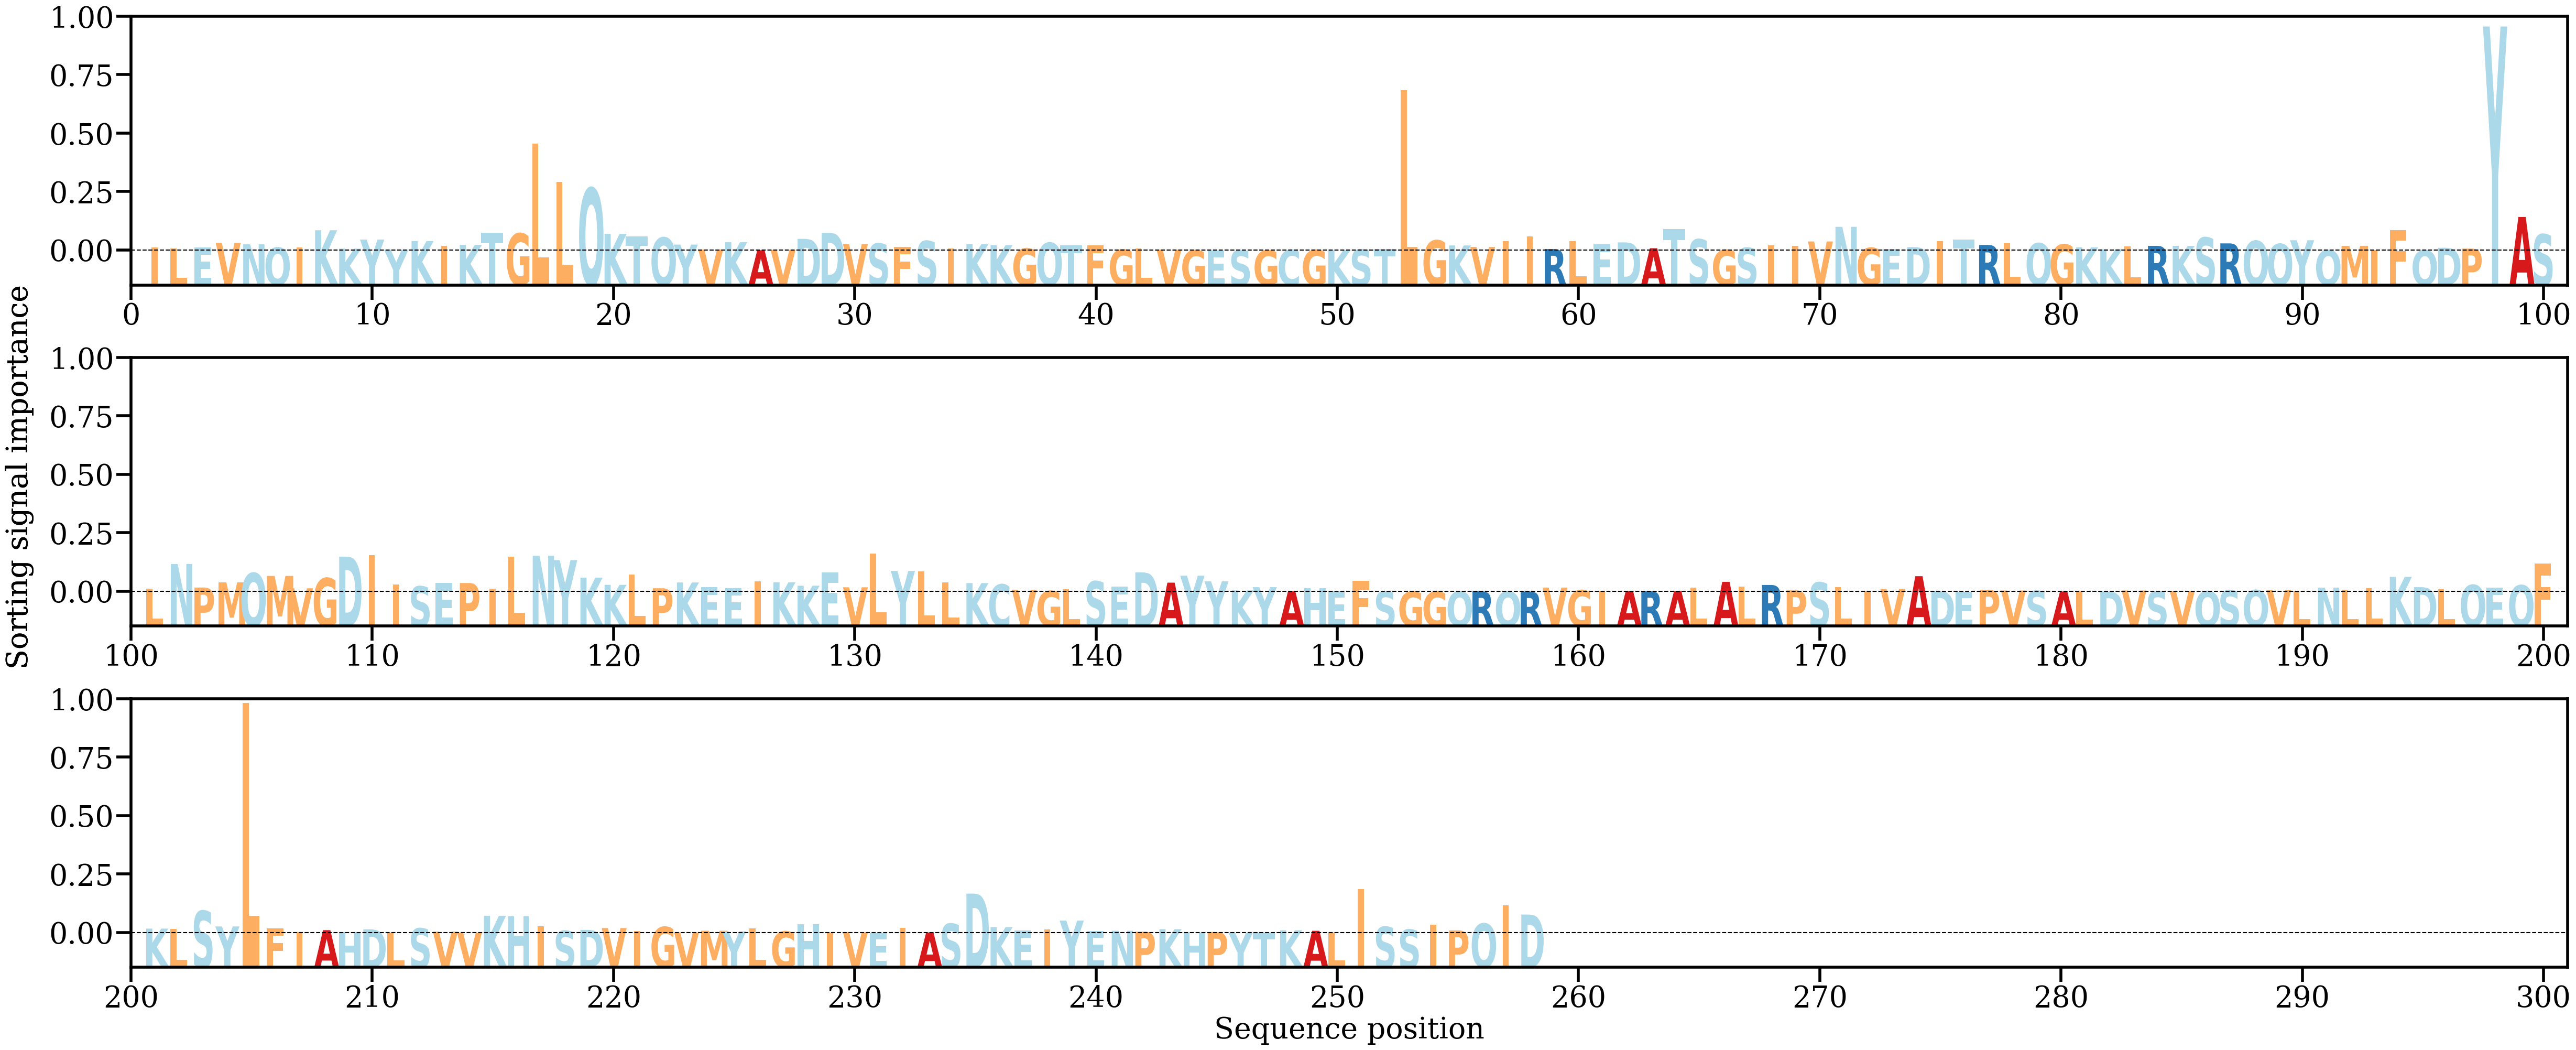

Values plotted in this chart, from the file beside it:
AA, Alpha
I, [0.00112308]
L, [0.00084781]
E, [0.00118048]
V, [0.00291134]
N, [0.00236875]
Q, [0.00110302]
I, [0.00108577]
K, [0.00783063]
K, [0.00066787]
Y, [0.00421596]
Y, [0.00026437]
K, [0.00363592]
I, [0.00177868]
K, [0.00216653]
T, [0.00678834]
G, [0.00659849]
L, [0.04153558]
L, [0.02667454]
Q, [0.02417883]
K, [0.00642338]
T, [0.005399]
Q, [0.00500262]
Y, [0.00226753]
V, [0.00034726]
K, [0.00318722]
A, [6.816762e-05]
V, [0.00021665]
D, [0.00448261]
D, [0.00683411]
V, [0.0024609]
S, [0.0026656]
F, [0.00130129]
S, [0.0036522]
I, [0.00081273]
K, [0.00245682]
K, [0.00202871]
G, [0.0007621]
Q, [0.00296874]
T, [0.00197412]
F, [0.00191771]
G, [0.00032039]
L, [0.00079469]
V, [0.00029553]
G, [3.0454501e-05]
E, [6.769904e-06]
S, [5.985804e-05]
G, [3.523971e-05]
C, [0.00022032]
G, [0.00017242]
K, [5.0587038e-05]
S, [0.00034667]
T, [0.00049023]
L, [0.06219278]
G, [0.0038879]
K, [0.00193376]
V, [0.00137527]
I, [0.00354838]
I, [0.00549652]
R, [0.00053279]
L, [0.00356332]
... 198 more rows
